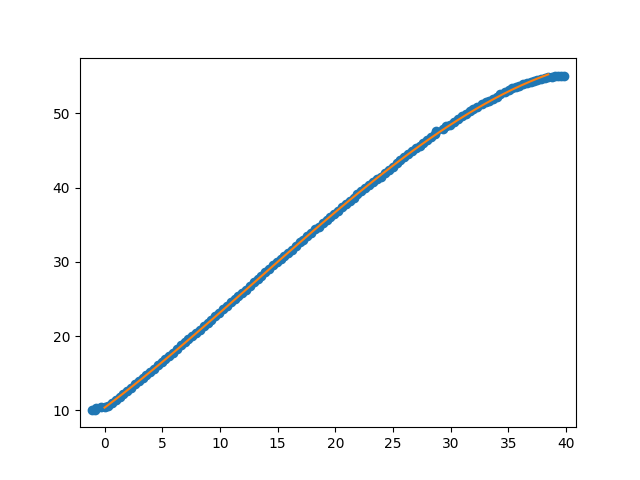

The file beside this chart, header and first rows:
Puller Meas. (neg) (mm), Carriage Meas. (mm), Num Rollers Pulled, Measurement after rollers pulled (mm), Puller Indicator After Move (neg) (mm), Carriage Indicator After Move (mm), Distance from outside of extrusion to ca…, Distance from outside of extrusion to ca…
7.07, 0.01, , , , , 67.31, 112.2
7.33, 0.07, , , , , , 
7.42, 0.29, , , , , , 
7.93, 0.42, , , , , , 
8.2, 0.49, , , , , , 
8.51, 0.66, , , , , , 
8.85, 1.02, , , , , , 
9.19, 1.39, , , , , , 
9.5, 1.76, , , , , , 
9.82, 2.17, , , , , , 
10.15, 2.59, , , , , , 
10.49, 3.03, , , , , , 
10.83, 3.5, , , , , , 
11.18, 3.98, , , , , , 
11.49, 4.38, , , , , , 
11.79, 4.79, , , , , , 
12.12, 5.16, , , , , , 
12.47, 5.63, , , , , , 
12.83, 6.1, , , , , , 
13.16, 6.52, 1, 6.48, , , , 
13.48, 6.9, , , , , , 
13.79, 7.34, , , , , , 
14.11, 7.75, , , , , , 
14.46, 8.27, , , , , , 
14.82, 8.76, , , , , , 
15.16, 9.2, , , , , , 
15.47, 9.59, , , , , , 
15.78, 10.01, , , , , , 
16.11, 10.41, , , , , , 
16.46, 10.86, , , , , , 
16.82, 11.33, , , , , , 
17.16, 11.84, , , , , , 
17.46, 12.25, , , , , , 
17.77, 12.71, , , , , , 
18.1, 13.18, , , , , , 
18.44, 13.63, 1, 13.62, , , , 
18.81, 14.12, , , , , , 
19.16, 14.55, , , , , , 
19.48, 14.98, , , , , , 
19.78, 15.38, , , , , , 
20.1, 15.82, , , , , , 
20.44, 16.25, , , , , , 
20.79, 16.75, , , , , , 
21.16, 17.26, , , , , , 
21.47, 17.68, , , , , , 
21.78, 18.13, , , , , , 
22.11, 18.61, , , , , , 
22.45, 19.08, , , , , , 
22.81, 19.58, , , , , , 
23.15, 20.03, , , , , , 
23.47, 20.42, , , , , , 
23.76, 20.82, 1, 20.81, , , , 
24.11, 21.21, , , , , , 
24.45, 21.68, , , , , , 
24.81, 22.17, , , , , , 
25.15, 22.64, , , 0.91, -1.07, , 
1.2, -0.73, , , , , , 
1.5, -0.27, , , , , , 
1.85, 0.21, , , , , , 
2.21, 0.68, 2, 0.65, , , , 
... 66 more rows
